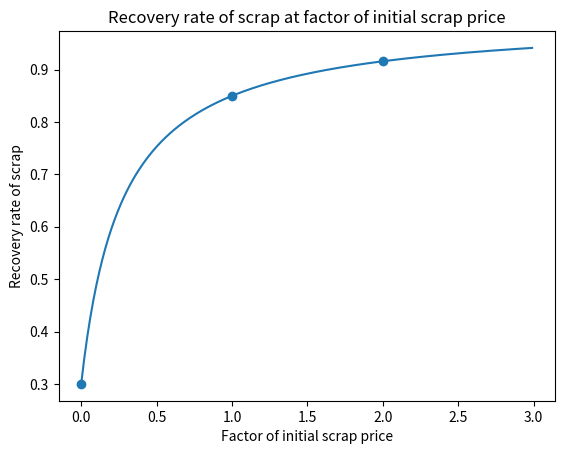
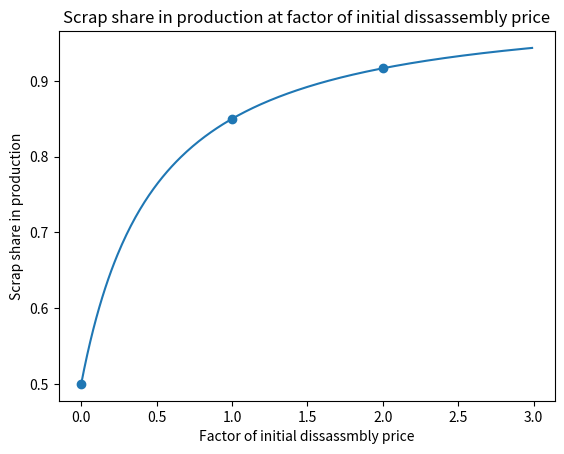

These charts were generated, in order, by the following Python code:
# %% RECOVERY RATE
import numpy as np
from matplotlib import pyplot as plt

ela = -1
r0 = 0.85
p0 = 1.
r_free = 0.3


def r(p):
    a = 1 / (((1 - r0) / (1 - r_free))**(1 / ela) - 1)
    return (1 - (1 - r0) * ((p / p0 + a) / (1 + a))**ela)


plt.figure()
p = np.arange(0., 3., 0.01)
plt.plot(p, r(p))
plt.title('Recovery rate of scrap at factor of initial scrap price')
plt.xlabel('Factor of initial scrap price')
plt.ylabel('Recovery rate of scrap')
ps = np.array([0., p0, 2. * p0])
plt.scatter(ps, r(ps))
plt.show()


# %% SCRAP SHARE IN PRODUCTION
import numpy as np
from matplotlib import pyplot as plt

ela = -1.2
r0 = 0.85
p0 = 1.
r_free = 0.50


def r(p):
    a = 1 / (((1 - r0) / (1 - r_free))**(1 / ela) - 1)
    return (1 - (1 - r0) * ((p / p0 + a) / (1 + a))**ela)


plt.figure()
p = np.arange(0., 3., 0.01)
plt.plot(p, r(p))
plt.title('Scrap share in production at factor of initial dissassembly price')
plt.xlabel('Factor of initial dissassmbly price')
plt.ylabel('Scrap share in production')
ps = np.array([0., p0, 2. * p0])
plt.scatter(ps, r(ps))
plt.show()



# %%
